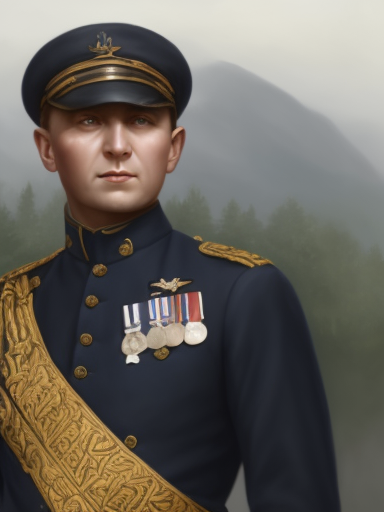
Generation parameters embedded in this image by AUTOMATIC1111 Stable Diffusion web UI or a fork of it (Forge, ...) (PNG 'parameters' text chunk):
matte painting, sharp focus, hoi4_vanilla_portrait_style, Slavic, navy uniform,
Negative prompt: moustache
Steps: 20, Sampler: Euler a, CFG scale: 7, Seed: 81912539, Size: 384x512, Model hash: 9b8aa544, Batch size: 2, Batch pos: 1